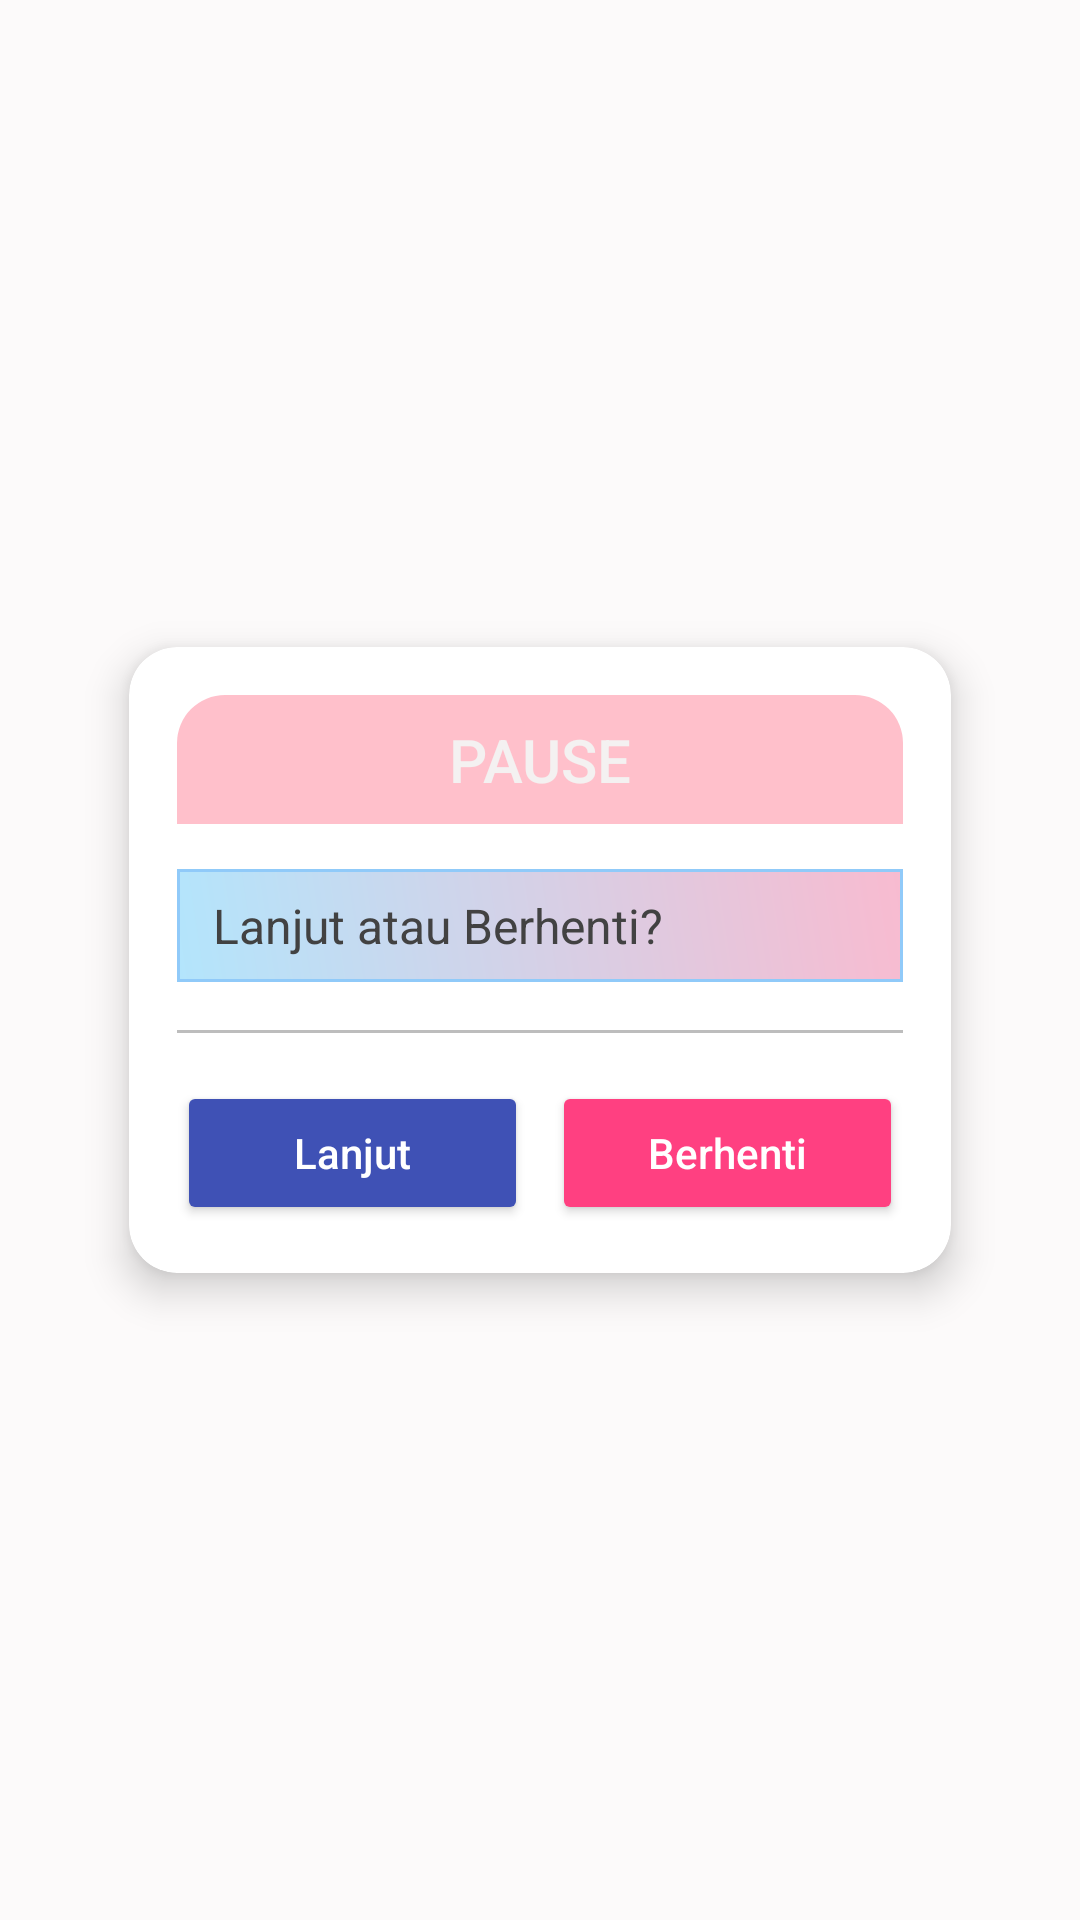

Android layout source for this screen:
<!-- AndroidManifest.xml: application theme Theme.GameByNa -->
<!-- res/layout/continw.xml -->
<?xml version="1.0" encoding="utf-8"?>
<RelativeLayout xmlns:android="http://schemas.android.com/apk/res/android"
    xmlns:tools="http://schemas.android.com/tools"
    xmlns:cardview="http://schemas.android.com/apk/res-auto"
    android:layout_width="match_parent"
    android:layout_height="match_parent"
    android:background="#88FFFCFC"
    tools:context=".SettingActivity">

<androidx.cardview.widget.CardView
android:id="@+id/cardset"
android:layout_width="300dp"
android:layout_height="wrap_content"
android:layout_centerInParent="true"
cardview:cardCornerRadius="16dp"
cardview:cardElevation="8dp"
cardview:cardBackgroundColor="#FFFFFF"
cardview:cardUseCompatPadding="true"
android:layout_margin="16dp">

<LinearLayout
    android:layout_width="match_parent"
    android:layout_height="wrap_content"
    android:orientation="vertical"
    android:padding="16dp">

    
    <TextView
        android:id="@+id/settext"
        android:layout_width="match_parent"
        android:layout_height="wrap_content"
        android:background="@drawable/popup_header"
        android:gravity="center"
        android:text="PAUSE"
        android:textColor="#F4F1F1"
        android:textSize="20sp"
        android:fontFamily="sans-serif-medium" />

    
    <TextView
        android:layout_width="match_parent"
        android:layout_height="wrap_content"
        android:layout_marginTop="15dp"
        android:fontFamily="sans-serif"
        android:background="@drawable/edittx"
        android:text="Lanjut atau Berhenti?"
        android:textColor="#424242"
        android:textSize="16sp"
        tools:ignore="TouchTargetSizeCheck" />

    
    <View
        android:layout_width="match_parent"
        android:layout_height="1dp"
        android:layout_marginTop="16dp"
        android:background="#BDBDBD" />

    
    <LinearLayout
        android:layout_width="match_parent"
        android:layout_height="wrap_content"
        android:layout_marginTop="16dp"
        android:orientation="horizontal"
        android:gravity="end"
        android:weightSum="2">

        <Button
            android:id="@+id/btn_lanjut"
            android:layout_width="0dp"
            android:layout_height="wrap_content"
            android:layout_weight="1"
            android:text="Lanjut"
            android:textAllCaps="false"
            android:backgroundTint="#3F51B5"
            android:textColor="#FFFFFF"
            android:layout_marginEnd="8dp"/>

        <Button
            android:id="@+id/btn_stop"
            android:layout_width="0dp"
            android:layout_height="wrap_content"
            android:layout_weight="1"
            android:text="Berhenti"
            android:textAllCaps="false"
            android:backgroundTint="#FF4081"
            android:textColor="#FFFFFF" />
    </LinearLayout>

</LinearLayout>

</androidx.cardview.widget.CardView>

    </RelativeLayout>
<!-- resources referenced by this layout -->
<resources>
  <!-- drawable edittx (drawable) -->
  <?xml version="1.0" encoding="utf-8"?>
  <shape xmlns:android="http://schemas.android.com/apk/res/android"
      android:shape="rectangle">
  
      
      <gradient
          android:startColor="#B3E5FC"
      android:endColor="#F8BBD0"
      android:angle="45" />
  
      
      <stroke
          android:width="1dp"
          android:color="#90CAF9" />
  
      
      <corners android:radius="0dp" />
  
      
      <padding
          android:left="12dp"
          android:top="8dp"
          android:right="12dp"
          android:bottom="8dp" />
  </shape>
  <!-- drawable popup_header (drawable) -->
  <shape xmlns:android="http://schemas.android.com/apk/res/android"
      android:shape="rectangle">
      
      <solid android:color="#FFC0CB " />
      <corners android:topLeftRadius="16dp" android:topRightRadius="16dp" />
      <padding
          android:left="12dp"
          android:top="8dp"
          android:right="12dp"
          android:bottom="8dp" />
  </shape>
  <style name="Theme.GameByNa" parent="Base.Theme.GameByNa" />
  <style name="Base.Theme.GameByNa" parent="Theme.AppCompat.Light.NoActionBar">
          
          
      </style>
</resources>
